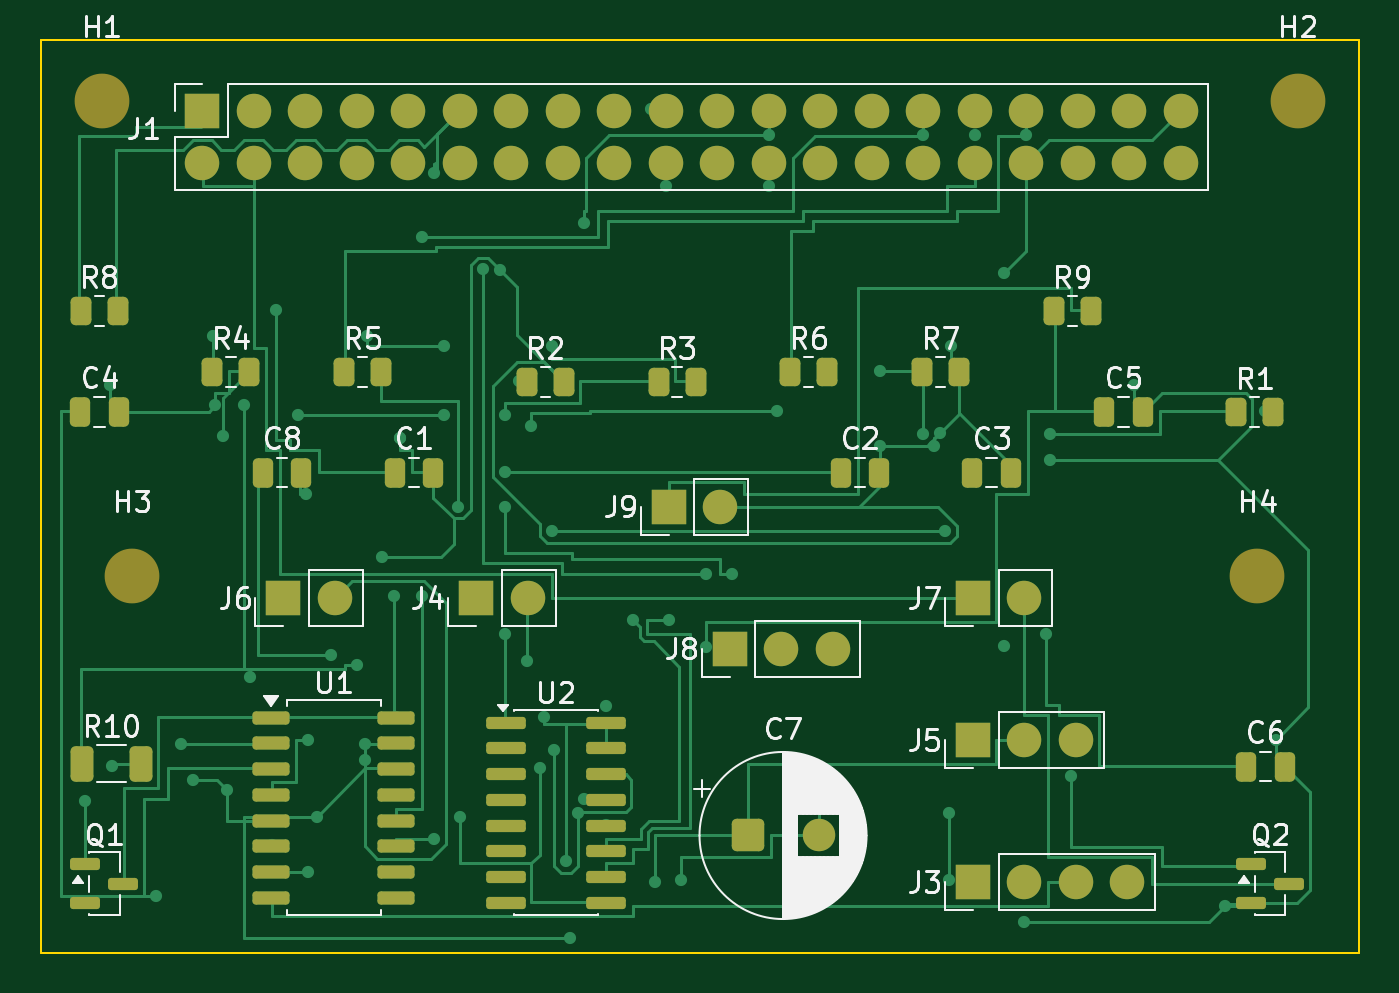
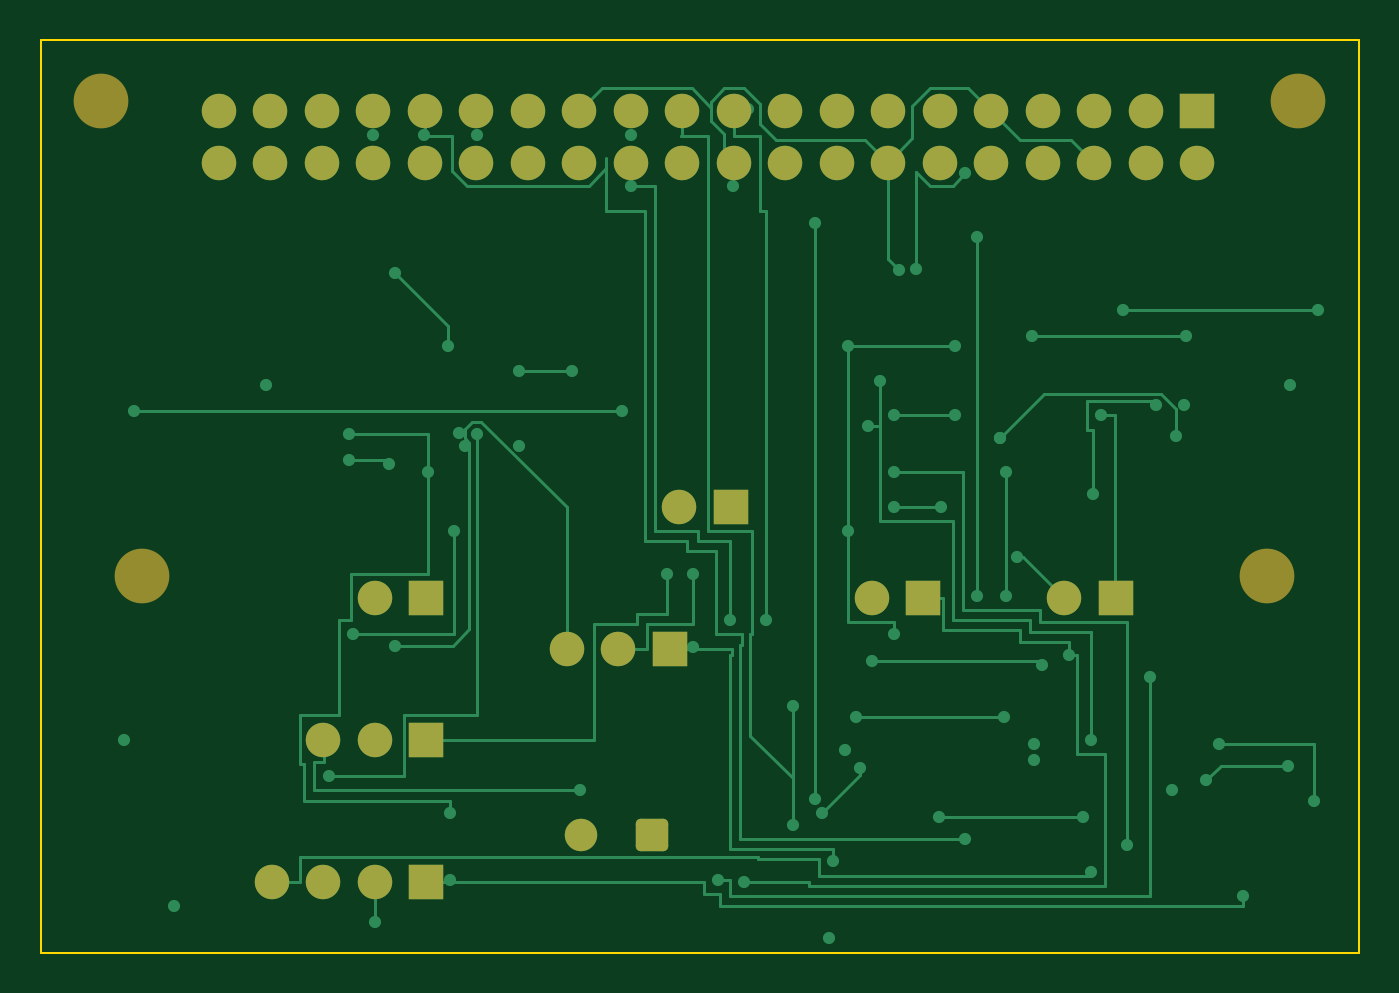
Circuit board: 9 layer files. Board 65.0 x 45.0 mm.
- bottom_copper: smartbin-hat-B_Cu.gbr (17943 bytes)
- bottom_mask: smartbin-hat-B_Mask.gbr (3073 bytes)
- paste: smartbin-hat-B_Paste.gbr (455 bytes)
- bottom_silk: smartbin-hat-B_Silkscreen.gbr (456 bytes)
- outline: smartbin-hat-Edge_Cuts.gbr (607 bytes)
- top_copper: smartbin-hat-F_Cu.gbr (30210 bytes)
- top_mask: smartbin-hat-F_Mask.gbr (5889 bytes)
- paste: smartbin-hat-F_Paste.gbr (3811 bytes)
- top_silk: smartbin-hat-F_Silkscreen.gbr (51466 bytes)

=== bottom_copper: smartbin-hat-B_Cu.gbr (17943 bytes, source omitted) ===
=== bottom_mask: smartbin-hat-B_Mask.gbr ===
%TF.GenerationSoftware,KiCad,Pcbnew,10.0.4*%
%TF.CreationDate,2026-08-28T23:42:00-04:00*%
%TF.ProjectId,smartbin-hat,736d6172-7462-4696-9e2d-6861742e6b69,v1*%
%TF.SameCoordinates,Original*%
%TF.FileFunction,Soldermask,Bot*%
%TF.FilePolarity,Negative*%
%FSLAX46Y46*%
G04 Gerber Fmt 4.6, Leading zero omitted, Abs format (unit mm)*
G04 Created by KiCad (PCBNEW 10.0.4) date 2026-08-28 23:42:00*
%MOMM*%
%LPD*%
G01*
G04 APERTURE LIST*
G04 Aperture macros list*
%AMRoundRect*
0 Rectangle with rounded corners*
0 $1 Rounding radius*
0 $2 $3 $4 $5 $6 $7 $8 $9 X,Y pos of 4 corners*
0 Add a 4 corners polygon primitive as box body*
4,1,4,$2,$3,$4,$5,$6,$7,$8,$9,$2,$3,0*
0 Add four circle primitives for the rounded corners*
1,1,$1+$1,$2,$3*
1,1,$1+$1,$4,$5*
1,1,$1+$1,$6,$7*
1,1,$1+$1,$8,$9*
0 Add four rect primitives between the rounded corners*
20,1,$1+$1,$2,$3,$4,$5,0*
20,1,$1+$1,$4,$5,$6,$7,0*
20,1,$1+$1,$6,$7,$8,$9,0*
20,1,$1+$1,$8,$9,$2,$3,0*%
G04 Aperture macros list end*
%ADD10C,2.700000*%
%ADD11R,1.700000X1.700000*%
%ADD12C,1.700000*%
%ADD13RoundRect,0.250000X-0.550000X-0.550000X0.550000X-0.550000X0.550000X0.550000X-0.550000X0.550000X0*%
%ADD14C,1.600000*%
G04 APERTURE END LIST*
D10*
%TO.C,H1*%
X52000000Y-50500000D03*
%TD*%
D11*
%TO.C,J3*%
X94970000Y-89030000D03*
D12*
X97510000Y-89030000D03*
X100050000Y-89030000D03*
X102590000Y-89030000D03*
%TD*%
D11*
%TO.C,J8*%
X82970000Y-77530000D03*
D12*
X85510000Y-77530000D03*
X88050000Y-77530000D03*
%TD*%
D11*
%TO.C,J9*%
X79970000Y-70530000D03*
D12*
X82510000Y-70530000D03*
%TD*%
D10*
%TO.C,H2*%
X111000000Y-50500000D03*
%TD*%
D11*
%TO.C,J6*%
X60970000Y-75030000D03*
D12*
X63510000Y-75030000D03*
%TD*%
D11*
%TO.C,J1*%
X56960000Y-51000000D03*
D12*
X56960000Y-53540000D03*
X59500000Y-51000000D03*
X59500000Y-53540000D03*
X62040000Y-51000000D03*
X62040000Y-53540000D03*
X64580000Y-51000000D03*
X64580000Y-53540000D03*
X67120000Y-51000000D03*
X67120000Y-53540000D03*
X69660000Y-51000000D03*
X69660000Y-53540000D03*
X72200000Y-51000000D03*
X72200000Y-53540000D03*
X74740000Y-51000000D03*
X74740000Y-53540000D03*
X77280000Y-51000000D03*
X77280000Y-53540000D03*
X79820000Y-51000000D03*
X79820000Y-53540000D03*
X82360000Y-51000000D03*
X82360000Y-53540000D03*
X84900000Y-51000000D03*
X84900000Y-53540000D03*
X87440000Y-51000000D03*
X87440000Y-53540000D03*
X89980000Y-51000000D03*
X89980000Y-53540000D03*
X92520000Y-51000000D03*
X92520000Y-53540000D03*
X95060000Y-51000000D03*
X95060000Y-53540000D03*
X97600000Y-51000000D03*
X97600000Y-53540000D03*
X100140000Y-51000000D03*
X100140000Y-53540000D03*
X102680000Y-51000000D03*
X102680000Y-53540000D03*
X105220000Y-51000000D03*
X105220000Y-53540000D03*
%TD*%
D13*
%TO.C,C7*%
X83860000Y-86720000D03*
D14*
X87360000Y-86720000D03*
%TD*%
D11*
%TO.C,J4*%
X70470000Y-75030000D03*
D12*
X73010000Y-75030000D03*
%TD*%
D11*
%TO.C,J7*%
X94970000Y-75030000D03*
D12*
X97510000Y-75030000D03*
%TD*%
D10*
%TO.C,H3*%
X53500000Y-73900000D03*
%TD*%
D11*
%TO.C,J5*%
X94970000Y-82030000D03*
D12*
X97510000Y-82030000D03*
X100050000Y-82030000D03*
%TD*%
D10*
%TO.C,H4*%
X109000000Y-73900000D03*
%TD*%
M02*

=== paste: smartbin-hat-B_Paste.gbr ===
%TF.GenerationSoftware,KiCad,Pcbnew,10.0.4*%
%TF.CreationDate,2026-08-28T23:42:00-04:00*%
%TF.ProjectId,smartbin-hat,736d6172-7462-4696-9e2d-6861742e6b69,v1*%
%TF.SameCoordinates,Original*%
%TF.FileFunction,Paste,Bot*%
%TF.FilePolarity,Positive*%
%FSLAX46Y46*%
G04 Gerber Fmt 4.6, Leading zero omitted, Abs format (unit mm)*
G04 Created by KiCad (PCBNEW 10.0.4) date 2026-08-28 23:42:00*
%MOMM*%
%LPD*%
G01*
G04 APERTURE LIST*
G04 APERTURE END LIST*
M02*

=== bottom_silk: smartbin-hat-B_Silkscreen.gbr ===
%TF.GenerationSoftware,KiCad,Pcbnew,10.0.4*%
%TF.CreationDate,2026-08-28T23:42:00-04:00*%
%TF.ProjectId,smartbin-hat,736d6172-7462-4696-9e2d-6861742e6b69,v1*%
%TF.SameCoordinates,Original*%
%TF.FileFunction,Legend,Bot*%
%TF.FilePolarity,Positive*%
%FSLAX46Y46*%
G04 Gerber Fmt 4.6, Leading zero omitted, Abs format (unit mm)*
G04 Created by KiCad (PCBNEW 10.0.4) date 2026-08-28 23:42:00*
%MOMM*%
%LPD*%
G01*
G04 APERTURE LIST*
G04 APERTURE END LIST*
M02*

=== outline: smartbin-hat-Edge_Cuts.gbr ===
%TF.GenerationSoftware,KiCad,Pcbnew,10.0.4*%
%TF.CreationDate,2026-08-28T23:42:00-04:00*%
%TF.ProjectId,smartbin-hat,736d6172-7462-4696-9e2d-6861742e6b69,v1*%
%TF.SameCoordinates,Original*%
%TF.FileFunction,Profile,NP*%
%FSLAX46Y46*%
G04 Gerber Fmt 4.6, Leading zero omitted, Abs format (unit mm)*
G04 Created by KiCad (PCBNEW 10.0.4) date 2026-08-28 23:42:00*
%MOMM*%
%LPD*%
G01*
G04 APERTURE LIST*
%TA.AperFunction,Profile*%
%ADD10C,0.100000*%
%TD*%
G04 APERTURE END LIST*
D10*
X49000000Y-47500000D02*
X114000000Y-47500000D01*
X114000000Y-92500000D01*
X49000000Y-92500000D01*
X49000000Y-47500000D01*
M02*

=== top_copper: smartbin-hat-F_Cu.gbr (30210 bytes, source omitted) ===
=== top_mask: smartbin-hat-F_Mask.gbr ===
%TF.GenerationSoftware,KiCad,Pcbnew,10.0.4*%
%TF.CreationDate,2026-08-28T23:42:00-04:00*%
%TF.ProjectId,smartbin-hat,736d6172-7462-4696-9e2d-6861742e6b69,v1*%
%TF.SameCoordinates,Original*%
%TF.FileFunction,Soldermask,Top*%
%TF.FilePolarity,Negative*%
%FSLAX46Y46*%
G04 Gerber Fmt 4.6, Leading zero omitted, Abs format (unit mm)*
G04 Created by KiCad (PCBNEW 10.0.4) date 2026-08-28 23:42:00*
%MOMM*%
%LPD*%
G01*
G04 APERTURE LIST*
G04 Aperture macros list*
%AMRoundRect*
0 Rectangle with rounded corners*
0 $1 Rounding radius*
0 $2 $3 $4 $5 $6 $7 $8 $9 X,Y pos of 4 corners*
0 Add a 4 corners polygon primitive as box body*
4,1,4,$2,$3,$4,$5,$6,$7,$8,$9,$2,$3,0*
0 Add four circle primitives for the rounded corners*
1,1,$1+$1,$2,$3*
1,1,$1+$1,$4,$5*
1,1,$1+$1,$6,$7*
1,1,$1+$1,$8,$9*
0 Add four rect primitives between the rounded corners*
20,1,$1+$1,$2,$3,$4,$5,0*
20,1,$1+$1,$4,$5,$6,$7,0*
20,1,$1+$1,$6,$7,$8,$9,0*
20,1,$1+$1,$8,$9,$2,$3,0*%
G04 Aperture macros list end*
%ADD10RoundRect,0.250000X-0.250000X-0.475000X0.250000X-0.475000X0.250000X0.475000X-0.250000X0.475000X0*%
%ADD11C,2.700000*%
%ADD12RoundRect,0.250000X-0.262500X-0.450000X0.262500X-0.450000X0.262500X0.450000X-0.262500X0.450000X0*%
%ADD13R,1.700000X1.700000*%
%ADD14C,1.700000*%
%ADD15RoundRect,0.150000X-0.587500X-0.150000X0.587500X-0.150000X0.587500X0.150000X-0.587500X0.150000X0*%
%ADD16RoundRect,0.162500X-0.750000X-0.162500X0.750000X-0.162500X0.750000X0.162500X-0.750000X0.162500X0*%
%ADD17RoundRect,0.150000X-0.825000X-0.150000X0.825000X-0.150000X0.825000X0.150000X-0.825000X0.150000X0*%
%ADD18RoundRect,0.250000X-0.550000X-0.550000X0.550000X-0.550000X0.550000X0.550000X-0.550000X0.550000X0*%
%ADD19C,1.600000*%
%ADD20RoundRect,0.250000X-0.312500X-0.625000X0.312500X-0.625000X0.312500X0.625000X-0.312500X0.625000X0*%
G04 APERTURE END LIST*
D10*
%TO.C,C6*%
X108450000Y-83320000D03*
X110350000Y-83320000D03*
%TD*%
D11*
%TO.C,H1*%
X52000000Y-50500000D03*
%TD*%
D12*
%TO.C,R6*%
X85967500Y-63850000D03*
X87792500Y-63850000D03*
%TD*%
D10*
%TO.C,C4*%
X50950000Y-65820000D03*
X52850000Y-65820000D03*
%TD*%
D13*
%TO.C,J3*%
X94970000Y-89030000D03*
D14*
X97510000Y-89030000D03*
X100050000Y-89030000D03*
X102590000Y-89030000D03*
%TD*%
D10*
%TO.C,C8*%
X59950000Y-68820000D03*
X61850000Y-68820000D03*
%TD*%
D12*
%TO.C,R5*%
X63967500Y-63850000D03*
X65792500Y-63850000D03*
%TD*%
D15*
%TO.C,Q1*%
X51192500Y-88150000D03*
X51192500Y-90050000D03*
X53067500Y-89100000D03*
%TD*%
D12*
%TO.C,R3*%
X79467500Y-64350000D03*
X81292500Y-64350000D03*
%TD*%
D10*
%TO.C,C3*%
X94950000Y-68820000D03*
X96850000Y-68820000D03*
%TD*%
D13*
%TO.C,J8*%
X82970000Y-77530000D03*
D14*
X85510000Y-77530000D03*
X88050000Y-77530000D03*
%TD*%
D12*
%TO.C,R9*%
X98967500Y-60850000D03*
X100792500Y-60850000D03*
%TD*%
D15*
%TO.C,Q2*%
X108692500Y-88150000D03*
X108692500Y-90050000D03*
X110567500Y-89100000D03*
%TD*%
D16*
%TO.C,U1*%
X60362500Y-80905000D03*
X60362500Y-82175000D03*
X60362500Y-83445000D03*
X60362500Y-84715000D03*
X60362500Y-85985000D03*
X60362500Y-87255000D03*
X60362500Y-88525000D03*
X60362500Y-89795000D03*
X66537500Y-89795000D03*
X66537500Y-88525000D03*
X66537500Y-87255000D03*
X66537500Y-85985000D03*
X66537500Y-84715000D03*
X66537500Y-83445000D03*
X66537500Y-82175000D03*
X66537500Y-80905000D03*
%TD*%
D13*
%TO.C,J9*%
X79970000Y-70530000D03*
D14*
X82510000Y-70530000D03*
%TD*%
D17*
%TO.C,U2*%
X71925000Y-81155000D03*
X71925000Y-82425000D03*
X71925000Y-83695000D03*
X71925000Y-84965000D03*
X71925000Y-86235000D03*
X71925000Y-87505000D03*
X71925000Y-88775000D03*
X71925000Y-90045000D03*
X76875000Y-90045000D03*
X76875000Y-88775000D03*
X76875000Y-87505000D03*
X76875000Y-86235000D03*
X76875000Y-84965000D03*
X76875000Y-83695000D03*
X76875000Y-82425000D03*
X76875000Y-81155000D03*
%TD*%
D11*
%TO.C,H2*%
X111000000Y-50500000D03*
%TD*%
D13*
%TO.C,J6*%
X60970000Y-75030000D03*
D14*
X63510000Y-75030000D03*
%TD*%
D13*
%TO.C,J1*%
X56960000Y-51000000D03*
D14*
X56960000Y-53540000D03*
X59500000Y-51000000D03*
X59500000Y-53540000D03*
X62040000Y-51000000D03*
X62040000Y-53540000D03*
X64580000Y-51000000D03*
X64580000Y-53540000D03*
X67120000Y-51000000D03*
X67120000Y-53540000D03*
X69660000Y-51000000D03*
X69660000Y-53540000D03*
X72200000Y-51000000D03*
X72200000Y-53540000D03*
X74740000Y-51000000D03*
X74740000Y-53540000D03*
X77280000Y-51000000D03*
X77280000Y-53540000D03*
X79820000Y-51000000D03*
X79820000Y-53540000D03*
X82360000Y-51000000D03*
X82360000Y-53540000D03*
X84900000Y-51000000D03*
X84900000Y-53540000D03*
X87440000Y-51000000D03*
X87440000Y-53540000D03*
X89980000Y-51000000D03*
X89980000Y-53540000D03*
X92520000Y-51000000D03*
X92520000Y-53540000D03*
X95060000Y-51000000D03*
X95060000Y-53540000D03*
X97600000Y-51000000D03*
X97600000Y-53540000D03*
X100140000Y-51000000D03*
X100140000Y-53540000D03*
X102680000Y-51000000D03*
X102680000Y-53540000D03*
X105220000Y-51000000D03*
X105220000Y-53540000D03*
%TD*%
D10*
%TO.C,C1*%
X66450000Y-68820000D03*
X68350000Y-68820000D03*
%TD*%
D12*
%TO.C,R8*%
X50967500Y-60850000D03*
X52792500Y-60850000D03*
%TD*%
%TO.C,R1*%
X107967500Y-65850000D03*
X109792500Y-65850000D03*
%TD*%
%TO.C,R4*%
X57467500Y-63850000D03*
X59292500Y-63850000D03*
%TD*%
D18*
%TO.C,C7*%
X83860000Y-86720000D03*
D19*
X87360000Y-86720000D03*
%TD*%
D13*
%TO.C,J4*%
X70470000Y-75030000D03*
D14*
X73010000Y-75030000D03*
%TD*%
D13*
%TO.C,J7*%
X94970000Y-75030000D03*
D14*
X97510000Y-75030000D03*
%TD*%
D11*
%TO.C,H3*%
X53500000Y-73900000D03*
%TD*%
D20*
%TO.C,R10*%
X51017500Y-83170000D03*
X53942500Y-83170000D03*
%TD*%
D12*
%TO.C,R7*%
X92467500Y-63850000D03*
X94292500Y-63850000D03*
%TD*%
D13*
%TO.C,J5*%
X94970000Y-82030000D03*
D14*
X97510000Y-82030000D03*
X100050000Y-82030000D03*
%TD*%
D10*
%TO.C,C5*%
X101450000Y-65820000D03*
X103350000Y-65820000D03*
%TD*%
%TO.C,C2*%
X88450000Y-68820000D03*
X90350000Y-68820000D03*
%TD*%
D12*
%TO.C,R2*%
X72967500Y-64350000D03*
X74792500Y-64350000D03*
%TD*%
D11*
%TO.C,H4*%
X109000000Y-73900000D03*
%TD*%
M02*

=== paste: smartbin-hat-F_Paste.gbr ===
%TF.GenerationSoftware,KiCad,Pcbnew,10.0.4*%
%TF.CreationDate,2026-08-28T23:42:00-04:00*%
%TF.ProjectId,smartbin-hat,736d6172-7462-4696-9e2d-6861742e6b69,v1*%
%TF.SameCoordinates,Original*%
%TF.FileFunction,Paste,Top*%
%TF.FilePolarity,Positive*%
%FSLAX46Y46*%
G04 Gerber Fmt 4.6, Leading zero omitted, Abs format (unit mm)*
G04 Created by KiCad (PCBNEW 10.0.4) date 2026-08-28 23:42:00*
%MOMM*%
%LPD*%
G01*
G04 APERTURE LIST*
G04 Aperture macros list*
%AMRoundRect*
0 Rectangle with rounded corners*
0 $1 Rounding radius*
0 $2 $3 $4 $5 $6 $7 $8 $9 X,Y pos of 4 corners*
0 Add a 4 corners polygon primitive as box body*
4,1,4,$2,$3,$4,$5,$6,$7,$8,$9,$2,$3,0*
0 Add four circle primitives for the rounded corners*
1,1,$1+$1,$2,$3*
1,1,$1+$1,$4,$5*
1,1,$1+$1,$6,$7*
1,1,$1+$1,$8,$9*
0 Add four rect primitives between the rounded corners*
20,1,$1+$1,$2,$3,$4,$5,0*
20,1,$1+$1,$4,$5,$6,$7,0*
20,1,$1+$1,$6,$7,$8,$9,0*
20,1,$1+$1,$8,$9,$2,$3,0*%
G04 Aperture macros list end*
%ADD10RoundRect,0.250000X-0.250000X-0.475000X0.250000X-0.475000X0.250000X0.475000X-0.250000X0.475000X0*%
%ADD11RoundRect,0.250000X-0.262500X-0.450000X0.262500X-0.450000X0.262500X0.450000X-0.262500X0.450000X0*%
%ADD12RoundRect,0.150000X-0.587500X-0.150000X0.587500X-0.150000X0.587500X0.150000X-0.587500X0.150000X0*%
%ADD13RoundRect,0.162500X-0.750000X-0.162500X0.750000X-0.162500X0.750000X0.162500X-0.750000X0.162500X0*%
%ADD14RoundRect,0.150000X-0.825000X-0.150000X0.825000X-0.150000X0.825000X0.150000X-0.825000X0.150000X0*%
%ADD15RoundRect,0.250000X-0.312500X-0.625000X0.312500X-0.625000X0.312500X0.625000X-0.312500X0.625000X0*%
G04 APERTURE END LIST*
D10*
%TO.C,C6*%
X108450000Y-83320000D03*
X110350000Y-83320000D03*
%TD*%
D11*
%TO.C,R6*%
X85967500Y-63850000D03*
X87792500Y-63850000D03*
%TD*%
D10*
%TO.C,C4*%
X50950000Y-65820000D03*
X52850000Y-65820000D03*
%TD*%
%TO.C,C8*%
X59950000Y-68820000D03*
X61850000Y-68820000D03*
%TD*%
D11*
%TO.C,R5*%
X63967500Y-63850000D03*
X65792500Y-63850000D03*
%TD*%
D12*
%TO.C,Q1*%
X51192500Y-88150000D03*
X51192500Y-90050000D03*
X53067500Y-89100000D03*
%TD*%
D11*
%TO.C,R3*%
X79467500Y-64350000D03*
X81292500Y-64350000D03*
%TD*%
D10*
%TO.C,C3*%
X94950000Y-68820000D03*
X96850000Y-68820000D03*
%TD*%
D11*
%TO.C,R9*%
X98967500Y-60850000D03*
X100792500Y-60850000D03*
%TD*%
D12*
%TO.C,Q2*%
X108692500Y-88150000D03*
X108692500Y-90050000D03*
X110567500Y-89100000D03*
%TD*%
D13*
%TO.C,U1*%
X60362500Y-80905000D03*
X60362500Y-82175000D03*
X60362500Y-83445000D03*
X60362500Y-84715000D03*
X60362500Y-85985000D03*
X60362500Y-87255000D03*
X60362500Y-88525000D03*
X60362500Y-89795000D03*
X66537500Y-89795000D03*
X66537500Y-88525000D03*
X66537500Y-87255000D03*
X66537500Y-85985000D03*
X66537500Y-84715000D03*
X66537500Y-83445000D03*
X66537500Y-82175000D03*
X66537500Y-80905000D03*
%TD*%
D14*
%TO.C,U2*%
X71925000Y-81155000D03*
X71925000Y-82425000D03*
X71925000Y-83695000D03*
X71925000Y-84965000D03*
X71925000Y-86235000D03*
X71925000Y-87505000D03*
X71925000Y-88775000D03*
X71925000Y-90045000D03*
X76875000Y-90045000D03*
X76875000Y-88775000D03*
X76875000Y-87505000D03*
X76875000Y-86235000D03*
X76875000Y-84965000D03*
X76875000Y-83695000D03*
X76875000Y-82425000D03*
X76875000Y-81155000D03*
%TD*%
D10*
%TO.C,C1*%
X66450000Y-68820000D03*
X68350000Y-68820000D03*
%TD*%
D11*
%TO.C,R8*%
X50967500Y-60850000D03*
X52792500Y-60850000D03*
%TD*%
%TO.C,R1*%
X107967500Y-65850000D03*
X109792500Y-65850000D03*
%TD*%
%TO.C,R4*%
X57467500Y-63850000D03*
X59292500Y-63850000D03*
%TD*%
D15*
%TO.C,R10*%
X51017500Y-83170000D03*
X53942500Y-83170000D03*
%TD*%
D11*
%TO.C,R7*%
X92467500Y-63850000D03*
X94292500Y-63850000D03*
%TD*%
D10*
%TO.C,C5*%
X101450000Y-65820000D03*
X103350000Y-65820000D03*
%TD*%
%TO.C,C2*%
X88450000Y-68820000D03*
X90350000Y-68820000D03*
%TD*%
D11*
%TO.C,R2*%
X72967500Y-64350000D03*
X74792500Y-64350000D03*
%TD*%
M02*

=== top_silk: smartbin-hat-F_Silkscreen.gbr (51466 bytes, source omitted) ===
